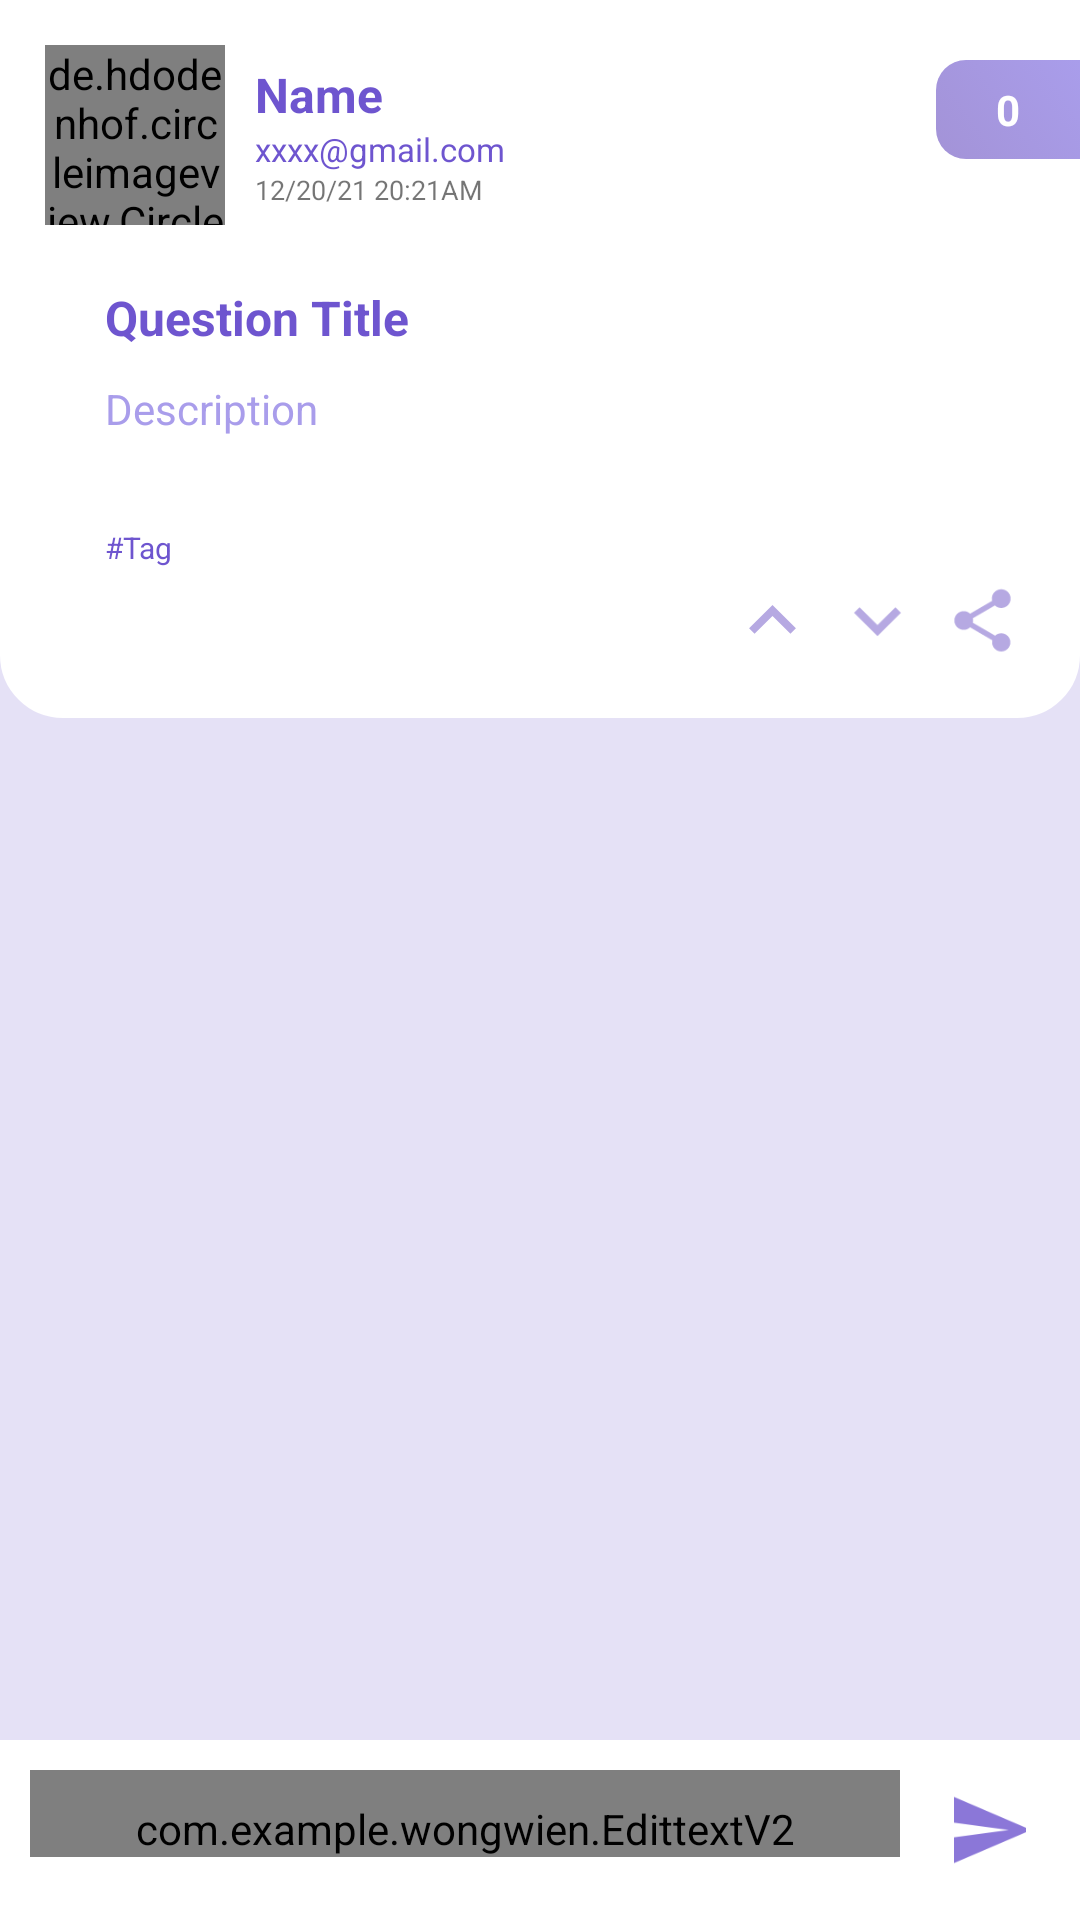

Reconstruct the res/layout file that produces this screen, plus the resources it refers to.
<!-- AndroidManifest.xml: application theme Theme.Wongwien -->
<!-- res/layout/activity_ques_ans_detail.xml -->
<?xml version="1.0" encoding="utf-8"?>
<RelativeLayout xmlns:android="http://schemas.android.com/apk/res/android"
    xmlns:app="http://schemas.android.com/apk/res-auto"
    xmlns:tools="http://schemas.android.com/tools"
    android:layout_width="match_parent"
    android:layout_height="match_parent"
    android:background="@color/backgroundApp"
    tools:context=".QuesAnsDetailActivity">

    <LinearLayout
        android:id="@+id/allDetails"
        android:layout_width="match_parent"
        android:layout_height="wrap_content"
        android:background="@drawable/rec_conor_bottom_white"
        android:orientation="vertical"
        android:padding="15dp">

        <LinearLayout
            android:layout_width="match_parent"
            android:layout_height="wrap_content"
            android:orientation="horizontal">

            <de.hdodenhof.circleimageview.CircleImageView
                android:id="@+id/imgPerson"
                android:layout_width="60dp"
                android:layout_height="60dp"
                android:src="@drawable/person_icon"
                app:civ_border_color="@color/primary"
                app:civ_border_width="2dp" />

            <LinearLayout
                android:layout_width="wrap_content"
                android:layout_height="wrap_content"
                android:layout_gravity="center"
                android:layout_marginStart="10dp"
                android:orientation="vertical">

                <TextView
                    android:id="@+id/txtName"
                    android:layout_width="wrap_content"
                    android:layout_height="wrap_content"
                    android:text="Name"
                    android:textColor="@color/primary"
                    android:textSize="16sp"
                    android:textStyle="bold" />

                <TextView
                    android:id="@+id/txtEmail"
                    android:layout_width="wrap_content"
                    android:layout_height="wrap_content"
                    android:text="xxxx@gmail.com"
                    android:textColor="@color/primary"
                    android:textSize="11sp" />

                <TextView
                    android:id="@+id/txtTime"
                    android:layout_width="wrap_content"
                    android:layout_height="wrap_content"
                    android:text="12/20/21 20:21AM"
                    android:textSize="9sp" />
            </LinearLayout>
        </LinearLayout>

        <LinearLayout
            android:layout_width="match_parent"
            android:layout_height="wrap_content"
            android:orientation="vertical"
            android:paddingTop="20dp"
            android:paddingEnd="20dp"
            android:paddingStart="20dp">

            <TextView
                android:id="@+id/txtQues"
                android:layout_width="wrap_content"
                android:layout_height="wrap_content"
                android:text="Question Title"
                android:textColor="@color/primary"
                android:textSize="16sp"
                android:textStyle="bold" />

            <TextView
                android:id="@+id/txtDescrip"
                android:layout_width="wrap_content"
                android:layout_height="wrap_content"
                android:layout_marginTop="10dp"
                android:text="Description"
                android:textColor="#A99DEB"
                android:textSize="14sp" />

            <TextView
                android:id="@+id/txtStaticTag"
                android:layout_width="wrap_content"
                android:layout_height="wrap_content"
                android:layout_marginTop="30dp"
                android:text="#Tag"
                android:textColor="@color/primary"
                android:textSize="10sp" />

            <com.google.android.material.chip.ChipGroup
                android:id="@+id/chipGroup"
                android:layout_width="match_parent"
                android:layout_height="wrap_content"
                android:duplicateParentState="false">

                
                
                
                
                
            </com.google.android.material.chip.ChipGroup>
        </LinearLayout>

        <LinearLayout
            android:layout_width="wrap_content"
            android:layout_height="wrap_content"
            android:layout_gravity="end"
            android:orientation="horizontal">

            <ImageView
                android:layout_margin="5dp"
                android:id="@+id/btnUp"
                android:layout_width="25dp"
                android:layout_height="25dp"
                android:src="@drawable/ic_up_secound_primary"/>
            <ImageView
                android:layout_margin="5dp"
                android:id="@+id/btnDown"
                android:layout_width="25dp"
                android:layout_height="25dp"
                android:src="@drawable/ic_down_secound_primary"/>
            <ImageView
                android:layout_margin="5dp"
                android:id="@+id/btnShare"
                android:layout_width="25dp"
                android:layout_height="25dp"
                android:src="@drawable/ic_share_secound_primary"/>

              </LinearLayout>
    </LinearLayout>

    <LinearLayout
        android:layout_width="wrap_content"
        android:layout_height="wrap_content"
        android:layout_alignParentTop="true"
        android:layout_alignParentEnd="true"
        android:layout_marginTop="20dp"
        android:background="@drawable/rec_low_corner_left_background_app"
        android:orientation="horizontal"
        android:padding="7dp"
        android:paddingStart="20dp"
        android:paddingEnd="20dp">

        <TextView
            android:id="@+id/txtPoint"
            android:layout_width="wrap_content"
            android:layout_height="wrap_content"
            android:text="0"
            android:textColor="@color/white"
            android:textStyle="bold" />
        
        
        
        
        
    </LinearLayout>

    <androidx.recyclerview.widget.RecyclerView
        android:id="@+id/rcComment"
        android:layout_width="match_parent"
        android:layout_height="match_parent"
        android:layout_below="@+id/allDetails"
        android:layout_marginBottom="62dp"
        android:paddingStart="10dp"
        android:paddingTop="5dp"
        android:paddingEnd="10dp"
        android:paddingBottom="5dp"
        tools:listitem="@layout/row_comment">

    </androidx.recyclerview.widget.RecyclerView>
    <LinearLayout
        android:layout_alignParentBottom="true"
        android:layout_width="match_parent"
        android:layout_height="wrap_content"
        android:padding="10dp"
        android:background="@color/white"
        android:orientation="horizontal">

        <com.google.android.material.textfield.TextInputLayout
            android:id="@+id/textField22"
            android:layout_width="0dp"
            android:layout_weight="1"
            android:paddingEnd="10dp"
            android:layout_height="wrap_content"
            android:textColorHint="@color/hint"
            app:boxStrokeWidth="0dp"
            app:boxStrokeWidthFocused="0dp"
            app:hintEnabled="false">

            <com.example.wongwien.EdittextV2
                android:id="@+id/edComment"
                android:paddingTop="10dp"
                android:inputType="textCapSentences|textMultiLine"
                android:layout_width="match_parent"
                android:layout_height="wrap_content"
                android:background="@drawable/rec_cornor_white"
                android:imeOptions="actionDone"
                android:hint="Typing something ..."/>
        </com.google.android.material.textfield.TextInputLayout>

        <ImageButton
            android:id="@+id/btnSend"
            android:layout_width="40dp"
            android:layout_height="40dp"
            android:layout_gravity="center_vertical"
            android:src="@drawable/ic_send_primary"
            android:background="@color/white"/>
    </LinearLayout>
</RelativeLayout>
<!-- res/layout/row_comment.xml (included above) -->
<?xml version="1.0" encoding="utf-8"?>
<com.google.android.material.card.MaterialCardView xmlns:android="http://schemas.android.com/apk/res/android"
    android:layout_width="match_parent"
    android:background="@color/white"
    android:layout_height="wrap_content"
    android:layout_margin="3dp"
    app:cardCornerRadius="20dp"
    app:cardElevation="3dp"
    xmlns:app="http://schemas.android.com/apk/res-auto"
    >
    <LinearLayout
        android:layout_marginStart="10dp"
        android:padding="10dp"
        android:layout_width="match_parent"
        android:layout_height="wrap_content"
        android:orientation="horizontal">

        <de.hdodenhof.circleimageview.CircleImageView
            android:id="@+id/imgPerson"
            android:layout_width="40dp"
            android:layout_height="40dp"
            android:layout_gravity="center"
            android:src="@drawable/person_icon"
            app:civ_border_color="@color/primary"
            app:civ_border_width="2dp"/>

        <LinearLayout
            android:layout_weight="1"
            android:layout_gravity="center"
            android:layout_marginStart="10dp"
            android:layout_width="match_parent"
            android:layout_height="wrap_content"
            android:orientation="vertical">

            <TextView
                android:id="@+id/tvName"
                android:layout_width="wrap_content"
                android:layout_height="wrap_content"
                android:text="Name User"
                android:textStyle="bold"
                android:textSize="14sp"
                android:textColor="@color/primary"/>
            <TextView
                android:id="@+id/tvComment"
                android:layout_marginTop="5dp"
                android:layout_width="wrap_content"
                android:layout_height="wrap_content"
                android:text="This is a comment"
                android:textSize="13dp"/>
            <TextView
                android:id="@+id/tvTime"
                android:layout_marginTop="5dp"
                android:layout_width="wrap_content"
                android:layout_height="wrap_content"
                android:text="12/20/2021 12:23AM"
                android:textColor="@color/hint"
                android:layout_gravity="end"
                android:textSize="10dp"/>

        </LinearLayout>

    </LinearLayout>

</com.google.android.material.card.MaterialCardView>
<!-- resources referenced by this layout -->
<resources>
  <color name="backgroundApp">#E5E1F6</color>
  <color name="hint">#C9C6D6</color>
  <color name="primary">#6E55CF</color>
  <color name="white">#FFFFFFFF</color>
  <!-- drawable ic_down_secound_primary (drawable-anydpi) -->
  <vector xmlns:android="http://schemas.android.com/apk/res/android"
      android:width="24dp"
      android:height="24dp"
      android:viewportWidth="24"
      android:viewportHeight="24"
      android:tint="#A494DB"
      android:alpha="0.8">
    <group android:scaleX="1.25"
        android:scaleY="1.25"
        android:translateX="-3"
        android:translateY="-3">
      <path
          android:fillColor="@android:color/white"
          android:pathData="M16.59,8.59L12,13.17 7.41,8.59 6,10l6,6 6,-6z"/>
    </group>
  </vector>
  <!-- drawable ic_send_primary (drawable-anydpi) -->
  <vector xmlns:android="http://schemas.android.com/apk/res/android"
      android:width="24dp"
      android:height="24dp"
      android:viewportWidth="24"
      android:viewportHeight="24"
      android:tint="#6E55CF"
      android:alpha="0.8"
      android:autoMirrored="true">
    <group android:scaleX="1.25"
        android:scaleY="1.25"
        android:translateX="-3"
        android:translateY="-3">
      <path
          android:fillColor="@android:color/white"
          android:pathData="M2.01,21L23,12 2.01,3 2,10l15,2 -15,2z"/>
    </group>
  </vector>
  <!-- drawable ic_up_secound_primary (drawable-anydpi) -->
  <vector xmlns:android="http://schemas.android.com/apk/res/android"
      android:width="24dp"
      android:height="24dp"
      android:viewportWidth="24"
      android:viewportHeight="24"
      android:tint="#A494DB"
      android:alpha="0.8">
    <group android:scaleX="1.25"
        android:scaleY="1.25"
        android:translateX="-3"
        android:translateY="-3">
      <path
          android:fillColor="@android:color/white"
          android:pathData="M12,8l-6,6 1.41,1.41L12,10.83l4.59,4.58L18,14z"/>
    </group>
  </vector>
  <!-- drawable rec_conor_bottom_white (drawable) -->
  <?xml version="1.0" encoding="utf-8"?>
  <selector xmlns:android="http://schemas.android.com/apk/res/android">
      <item>
          <shape android:shape="rectangle">
              <solid android:color="@color/white"/>
              <corners android:bottomRightRadius="20dp"
                  android:bottomLeftRadius="20dp"/>
              <stroke android:color="@color/white" android:width="2dp"/>
          </shape>
      </item>
  </selector>
  <!-- drawable rec_low_corner_left_background_app (drawable) -->
  <?xml version="1.0" encoding="utf-8"?>
  <selector xmlns:android="http://schemas.android.com/apk/res/android">
  
      <item>
          <shape android:shape="rectangle">
              <corners android:topLeftRadius="10dp" android:bottomLeftRadius="10dp"/>
              <gradient
                  android:type="linear"
                  android:startColor="#A393D7"
                  android:endColor="#A99DEB"
                  android:angle="45" />
          </shape>
      </item>
  </selector>
  <color name="teal_200">#FF03DAC5</color>
  <color name="teal_700">#FF018786</color>
  <color name="black">#FF000000</color>
  <style name="CustomActivityAnimation" parent="@android:style/Animation.Activity">
          <item name="android:activityOpenEnterAnimation">@anim/slide_in_right</item>
          <item name="android:activityOpenExitAnimation">@anim/slide_out_left</item>
          <item name="android:activityCloseEnterAnimation">@anim/slide_in_left</item>
          <item name="android:activityCloseExitAnimation">@anim/slide_out_right</item>
      </style>
</resources>
